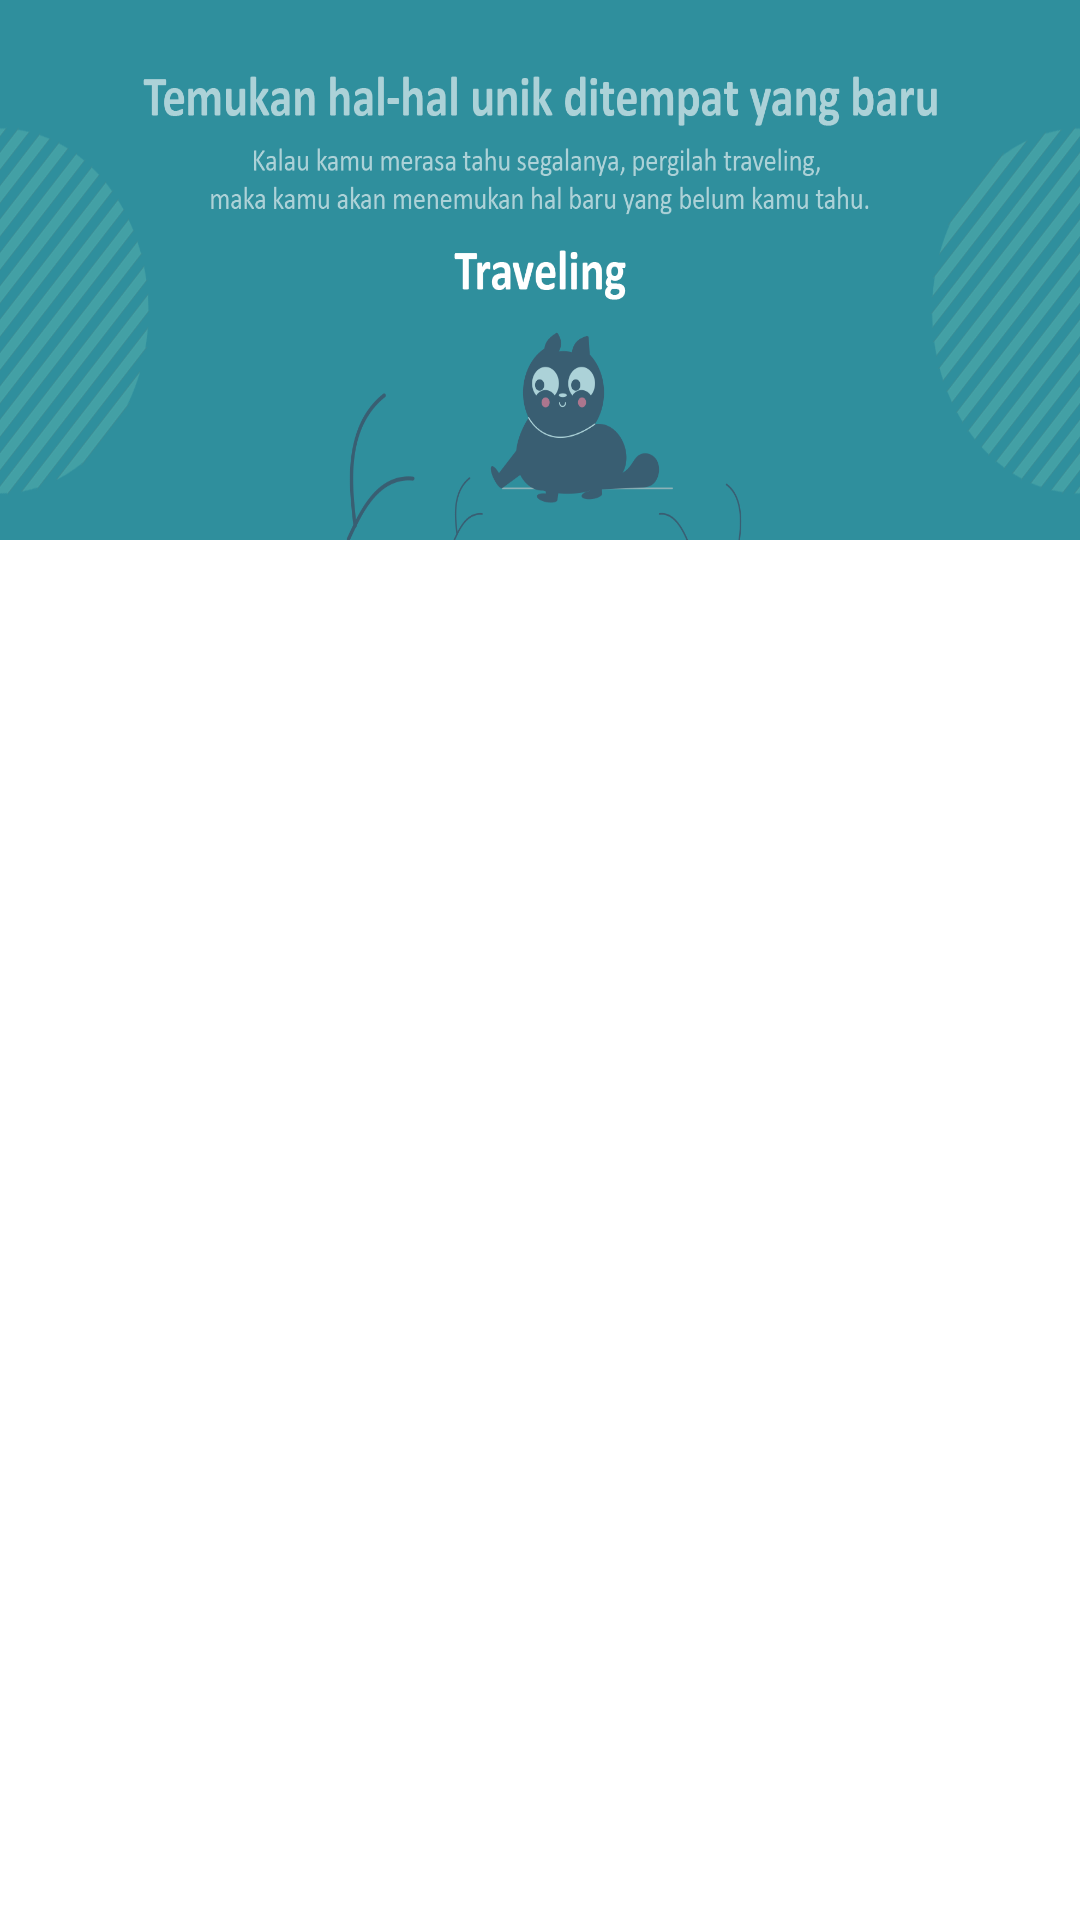

Here is an Android app screen rendered from its layout file. Give the layout XML and the strings, colors and styles it references.
<!-- AndroidManifest.xml: application theme Theme.TubesAKB -->
<!-- res/layout/banner_layout.xml -->
<?xml version="1.0" encoding="utf-8"?>
<RelativeLayout xmlns:android="http://schemas.android.com/apk/res/android"
    android:id="@+id/banner_layout"
    android:layout_width="match_parent"
    android:layout_height="match_parent"
    >

    <ImageView
        android:id="@+id/image_banner"
        android:layout_width="wrap_content"
        android:layout_height="180sp"
        android:scaleType="fitXY"
        android:src="@drawable/banner"
        />

</RelativeLayout>
<!-- resources referenced by this layout -->
<resources>
  <!-- drawable banner: png bitmap (drawable, 192639 bytes) -->
  <style name="Theme.TubesAKB" parent="Theme.MaterialComponents.DayNight.NoActionBar">
          
          <item name="colorPrimary">#018786</item>
          <item name="colorPrimaryVariant">#000000</item>
          <item name="colorOnPrimary">#82DBD8</item>
          
          <item name="colorSecondary">@color/teal_200</item>
          <item name="colorSecondaryVariant">@color/teal_700</item>
          <item name="colorOnSecondary">#1B1A1A</item>
          
          <item name="android:windowLightStatusBar" tools:targetApi="23">true</item>
          <item name="android:statusBarColor">@color/ActionBar</item>
          
      </style>
  <color name="teal_200">#FF03DAC5</color>
  <color name="teal_700">#FF018786</color>
  <color name="ActionBar">#E8F9FD</color>
</resources>
